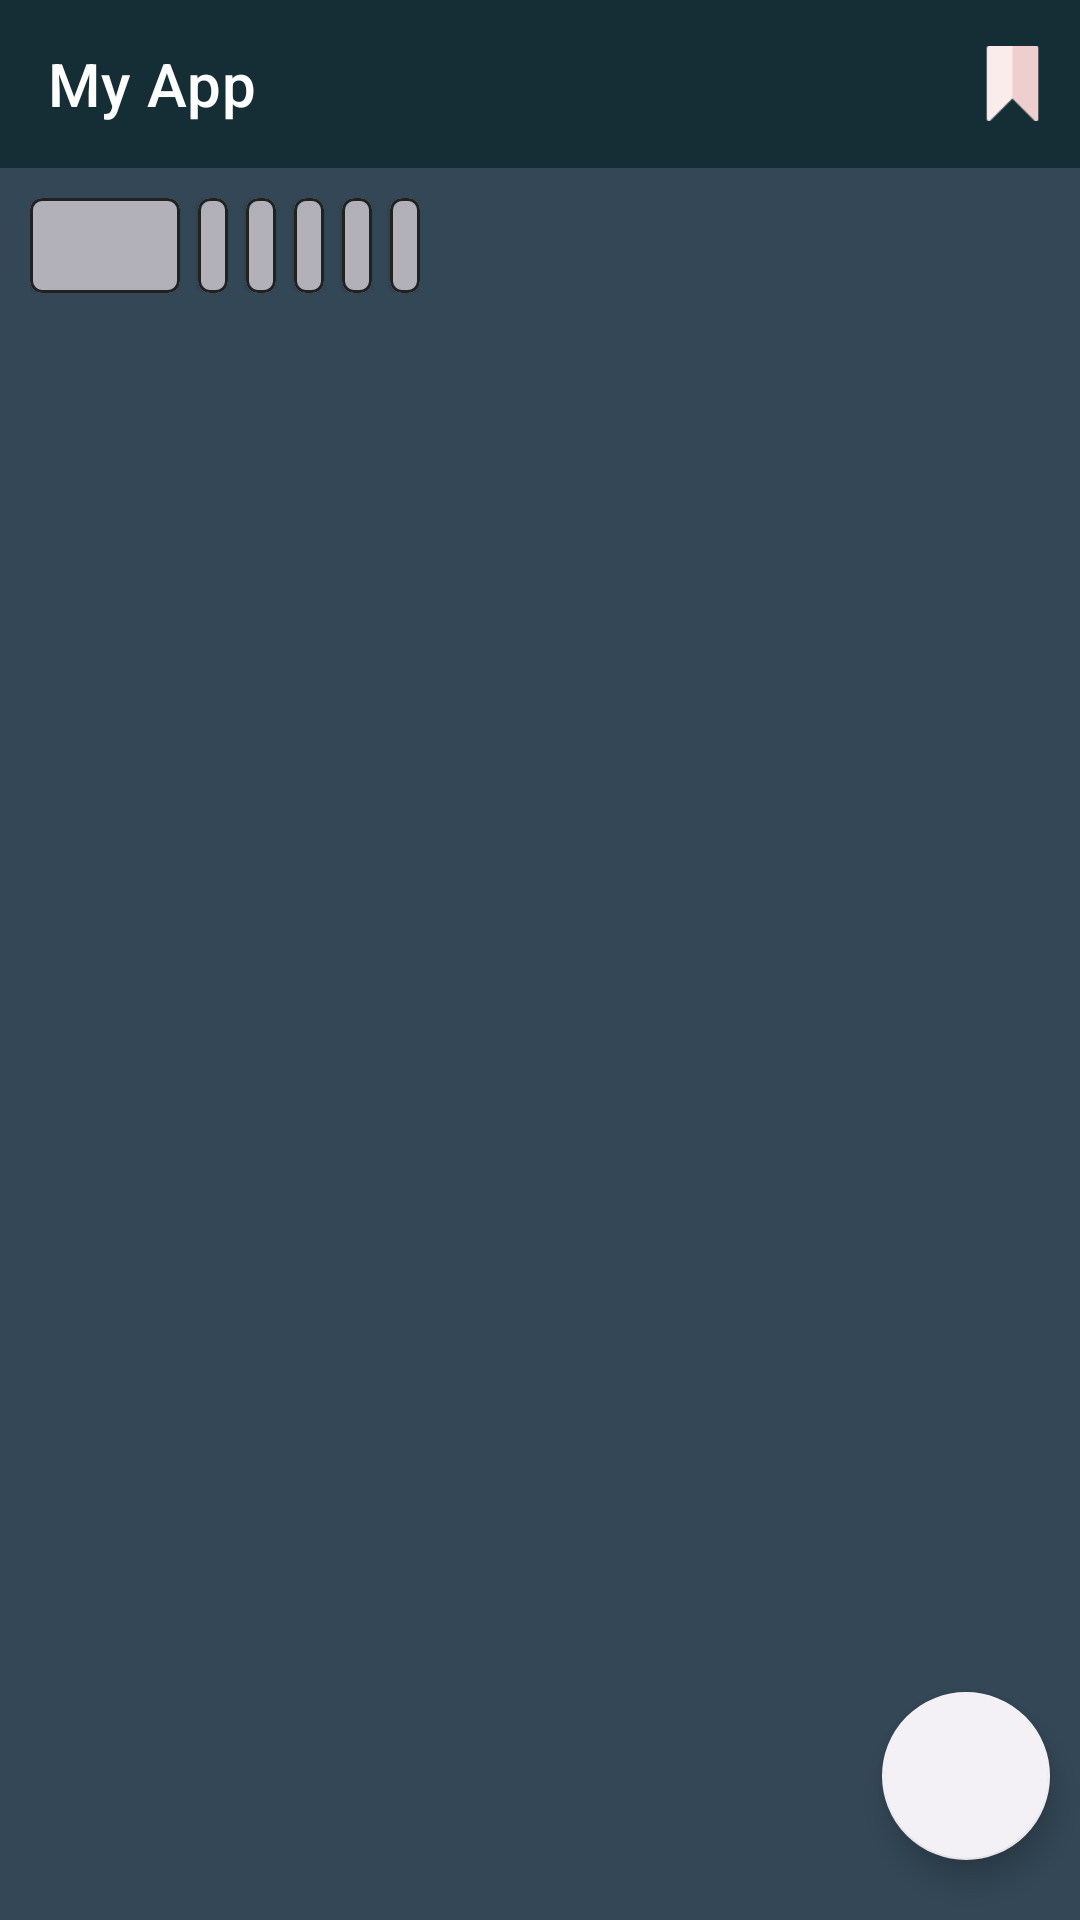

Write the Android layout XML for this screen, with the resource values it uses.
<!-- AndroidManifest.xml: application theme Theme.AnimeListApp -->
<!-- res/layout/activity_main.xml -->
<?xml version="1.0" encoding="utf-8"?>
<androidx.drawerlayout.widget.DrawerLayout xmlns:android="http://schemas.android.com/apk/res/android"
    xmlns:app="http://schemas.android.com/apk/res-auto"
    xmlns:tools="http://schemas.android.com/tools"
    android:id="@+id/drawer_layout"
    android:layout_width="match_parent"
    android:layout_height="match_parent"
    android:background="@color/bgColor"
    android:fitsSystemWindows="true"
    tools:context=".MainActivity">

    <FrameLayout
        android:layout_width="match_parent"
        android:layout_height="match_parent">


        <androidx.appcompat.widget.Toolbar
            android:id="@+id/toolbar"
            android:layout_width="match_parent"
            android:layout_height="wrap_content"
            android:background="@color/appBar_Color"
            android:fitsSystemWindows="true"
            app:collapseIcon="@drawable/back"
            app:title="My App"
            app:titleTextColor="@color/white">

            <ImageView
                android:id="@+id/watchlist_toolbar"
                android:layout_width="25dp"
                android:layout_height="25dp"
                android:layout_gravity="end"
                android:layout_marginEnd="10dp"
                android:contentDescription="@string/watch_list_icon_in_main_screen"
                android:src="@drawable/watch" />
        </androidx.appcompat.widget.Toolbar>

        <FrameLayout
            android:layout_width="match_parent"
            android:layout_height="match_parent"
            android:layout_marginTop="?android:attr/actionBarSize">


            <androidx.core.widget.NestedScrollView
                android:id="@+id/nested_scrollView"
                android:layout_width="match_parent"
                android:layout_height="wrap_content"
                app:layout_constraintBottom_toBottomOf="parent"
                app:layout_constraintEnd_toEndOf="parent"
                app:layout_constraintStart_toStartOf="parent"
                app:layout_constraintTop_toTopOf="parent">


                <LinearLayout
                    android:layout_width="match_parent"
                    android:layout_height="match_parent"
                    android:orientation="vertical">

                    <HorizontalScrollView
                        android:layout_width="match_parent"
                        android:layout_height="wrap_content"
                        android:scrollbars="none">

                        <LinearLayout
                            android:id="@+id/sorting_options"
                            android:layout_width="wrap_content"
                            android:layout_height="wrap_content"
                            android:padding="10dp">

                            <include
                                android:id="@+id/custom1"
                                layout="@layout/sort_buttons"
                                android:layout_width="50dp"
                                android:layout_height="wrap_content" />

                            <Space
                                android:layout_width="6dp"
                                android:layout_height="0dp" />

                            <include
                                android:id="@+id/custom2"
                                layout="@layout/sort_buttons" />

                            <Space
                                android:layout_width="6dp"
                                android:layout_height="0dp" />

                            <include
                                android:id="@+id/custom3"
                                layout="@layout/sort_buttons" />

                            <Space
                                android:layout_width="6dp"
                                android:layout_height="0dp" />

                            <include
                                android:id="@+id/custom4"
                                layout="@layout/sort_buttons" />

                            <Space
                                android:layout_width="6dp"
                                android:layout_height="0dp" />

                            <include
                                android:id="@+id/custom5"
                                layout="@layout/sort_buttons" />

                            <Space
                                android:layout_width="6dp"
                                android:layout_height="0dp" />

                            <include
                                android:id="@+id/custom6"
                                layout="@layout/sort_buttons" />


                        </LinearLayout>
                    </HorizontalScrollView>


                    <androidx.recyclerview.widget.RecyclerView
                        android:id="@+id/recycler_view"
                        android:layout_width="match_parent"
                        android:layout_height="0dp"
                        android:layout_weight="1"
                        android:paddingStart="10dp"
                        android:paddingTop="5dp"
                        android:paddingEnd="10dp"
                        app:layout_constraintBottom_toBottomOf="parent"
                        app:layout_constraintEnd_toEndOf="parent"
                        app:layout_constraintStart_toStartOf="parent"
                        app:layout_constraintTop_toBottomOf="@+id/textView" />

                    <ProgressBar
                        android:id="@+id/circular_progressBar"
                        android:layout_width="match_parent"
                        android:layout_height="wrap_content"
                        android:indeterminateTint="#D4ECDD" />

                </LinearLayout>

            </androidx.core.widget.NestedScrollView>

            <ImageView
                android:id="@+id/error_image"
                android:visibility="gone"
                android:layout_width="50dp"
                android:layout_height="50dp"
                android:src="@drawable/network"
                android:layout_gravity="center"/>


            <com.google.android.material.floatingactionbutton.FloatingActionButton
                android:id="@+id/fab_button"
                android:layout_width="wrap_content"
                android:layout_height="wrap_content"
                android:layout_gravity="end|bottom"
                android:layout_marginEnd="10dp"
                android:layout_marginBottom="20dp"
                android:contentDescription="@string/go_to_top_fab_button"
                android:src="@drawable/arrow_up"
                app:backgroundTint="#F3F1F5"
                app:fabSize="normal"
                tools:ignore="SpeakableTextPresentCheck" />


        </FrameLayout>


    </FrameLayout>


    <com.google.android.material.navigation.NavigationView
        android:id="@+id/drawer_nav"
        android:layout_width="wrap_content"
        android:layout_height="match_parent"
        android:layout_gravity="start"
        android:background="@color/cardBg"
        app:itemTextColor="@color/white"
        app:menu="@menu/navigation_menu">

        <LinearLayout
            android:layout_width="match_parent"
            android:layout_height="wrap_content"
            android:layout_gravity="bottom"
            android:orientation="horizontal"
            android:padding="16dp">

            <ImageView
                android:layout_width="50dp"
                android:layout_height="50dp"
                android:contentDescription="@string/app_icon"
                android:src="@drawable/stack" />

            <LinearLayout
                android:layout_width="wrap_content"
                android:layout_height="wrap_content"
                android:orientation="vertical"
                android:padding="5dp">


                <TextView
                    android:layout_width="wrap_content"
                    android:layout_height="wrap_content"
                    android:text="@string/appName"
                    android:textColor="@color/white"
                    android:textSize="14sp" />

                <TextView
                    android:layout_width="wrap_content"
                    android:layout_height="wrap_content"
                    android:text="@string/version"
                    android:textColor="@color/white"
                    android:textSize="14sp" />
            </LinearLayout>
        </LinearLayout>
    </com.google.android.material.navigation.NavigationView>


</androidx.drawerlayout.widget.DrawerLayout>
<!-- res/layout/sort_buttons.xml (included above) -->
<?xml version="1.0" encoding="utf-8"?>
<com.google.android.material.card.MaterialCardView xmlns:android="http://schemas.android.com/apk/res/android"
    xmlns:app="http://schemas.android.com/apk/res-auto"
    android:id="@+id/mycard"
    android:layout_width="wrap_content"
    android:layout_height="wrap_content"
    app:cardBackgroundColor="@color/sortBtnBG"
    app:contentPadding="5dp"
    app:strokeColor="@color/cardStrokeColor"
    app:strokeWidth="1dp">


    <TextView
        android:id="@+id/card_text"
        android:layout_width="wrap_content"
        android:layout_height="wrap_content"
        android:layout_gravity="center"
        android:textColor="@color/black"
        android:textSize="16sp" />


</com.google.android.material.card.MaterialCardView>
<!-- resources referenced by this layout -->
<resources>
  <color name="appBar_Color">#152D35</color>
  <color name="bgColor">#334756</color>
  <color name="black">#FF000000</color>
  <color name="cardBg">#212121</color>
  <color name="cardStrokeColor">#212121</color>
  <color name="sortBtnBG">#B2B1B9</color>
  <color name="white">#FFFFFFFF</color>
  <!-- drawable back: png bitmap (drawable, 400 bytes) -->
  <!-- drawable network: png bitmap (drawable, 12140 bytes) -->
  <!-- drawable stack: png bitmap (drawable, 12302 bytes) -->
  <!-- drawable watch: png bitmap (drawable, 932 bytes) -->
  <string name="appName">Anime Stack</string>
  <string name="app_icon">app icon</string>
  <string name="go_to_top_fab_button">go to top fab button</string>
  <string name="version">Version: 1.0</string>
  <string name="watch_list_icon_in_main_screen">watch list icon in main screen</string>
  <style name="Theme.AnimeListApp" parent="Theme.MaterialComponents.DayNight.NoActionBar">
          
          <item name="colorPrimary">@color/purple_500</item>
          <item name="colorPrimaryVariant">@color/purple_700</item>
          <item name="colorOnPrimary">@color/white</item>
          
          <item name="colorSecondary">@color/teal_200</item>
          <item name="colorSecondaryVariant">@color/teal_700</item>
          <item name="colorOnSecondary">@color/black</item>
  
          <item name="android:windowBackground">@null</item>
  
          
          <item name="android:statusBarColor" tools:targetApi="l">@color/bgColor</item>
  
          
      </style>
  <color name="purple_500">#FF6200EE</color>
  <color name="purple_700">#FF3700B3</color>
  <color name="teal_200">#FF03DAC5</color>
  <color name="teal_700">#FF018786</color>
</resources>
